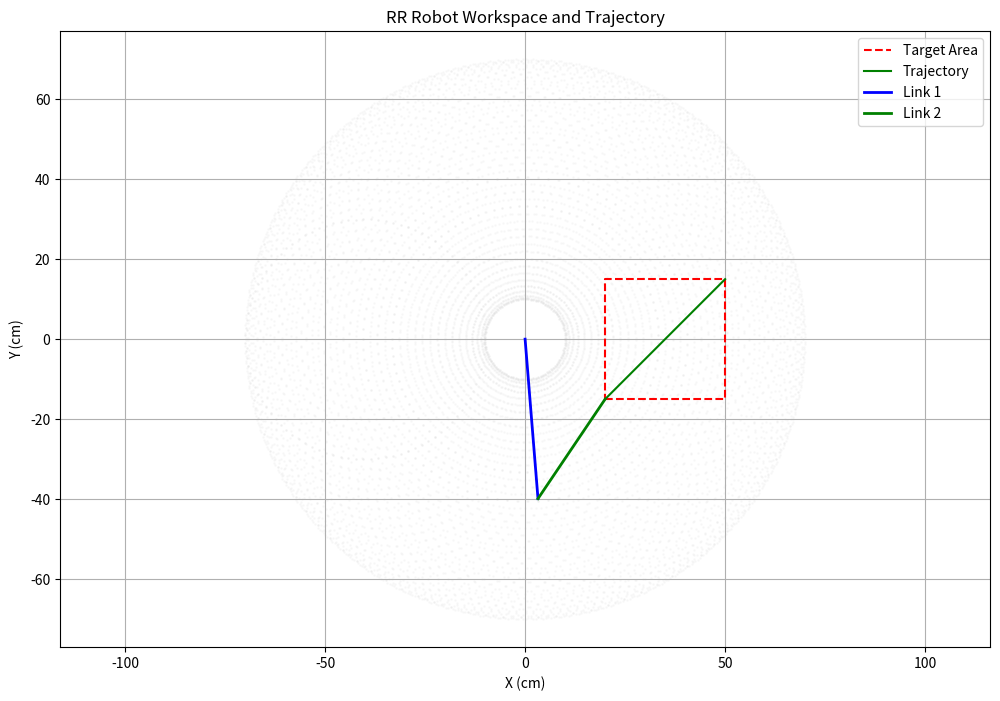
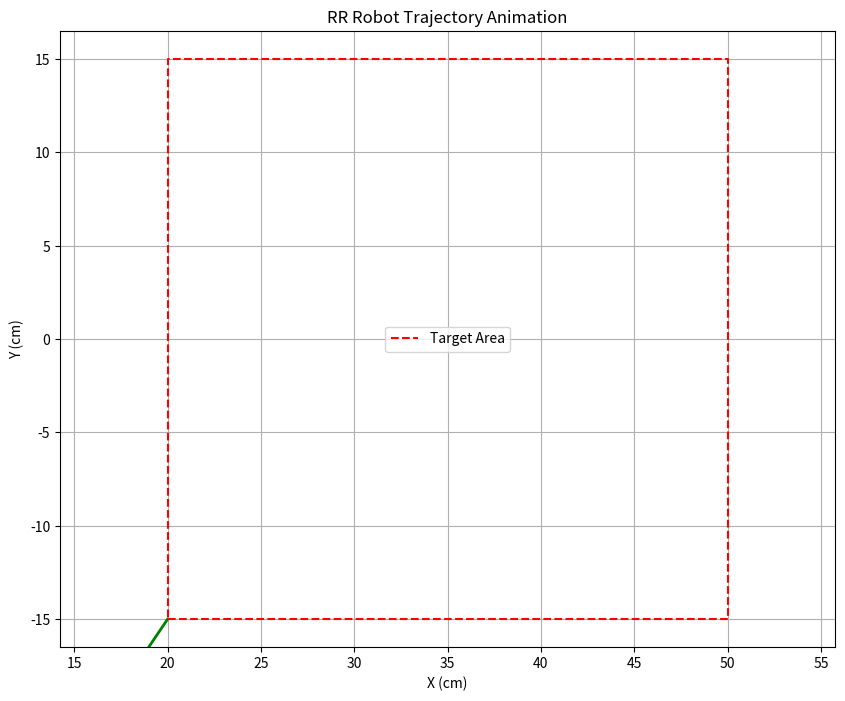

These figures' Python source, in order:
import numpy as np
import matplotlib.pyplot as plt
from mpl_toolkits.mplot3d import Axes3D
import matplotlib.animation as animation

class RRRobot:
    def __init__(self, L1=40, L2=30):
        self.L1 = L1  # Length of first link (cm)
        self.L2 = L2  # Length of second link (cm)
        
    def forward_kinematics(self, theta1, theta2):
        """Calculate end-effector position given joint angles"""
        x = self.L1 * np.cos(theta1) + self.L2 * np.cos(theta1 + theta2)
        y = self.L1 * np.sin(theta1) + self.L2 * np.sin(theta1 + theta2)
        return x, y

    def inverse_kinematics(self, x, y):
        """Calculate joint angles given end-effector position"""
        r = np.sqrt(x**2 + y**2)
        if r > (self.L1 + self.L2) or r < abs(self.L1 - self.L2):
            return None  # Point is unreachable
        
        # Cosine law for theta2
        cos_theta2 = (x**2 + y**2 - self.L1**2 - self.L2**2) / (2 * self.L1 * self.L2)
        theta2 = np.arccos(np.clip(cos_theta2, -1.0, 1.0))
        
        # Calculate theta1
        theta1 = np.arctan2(y, x) - np.arctan2(self.L2 * np.sin(theta2),
                                              self.L1 + self.L2 * np.cos(theta2))
        
        return theta1, theta2

def plot_workspace_and_trajectory():
    # Create figure
    fig = plt.figure(figsize=(12, 8))
    ax = fig.add_subplot(111)
    
    # Initialize robot
    robot = RRRobot()
    
    # Plot workspace boundary
    theta1_range = np.linspace(-np.pi, np.pi, 100)
    theta2_range = np.linspace(-np.pi, np.pi, 100)
    x_points = []
    y_points = []
    
    for theta1 in theta1_range:
        for theta2 in theta2_range:
            x, y = robot.forward_kinematics(theta1, theta2)
            x_points.append(x)
            y_points.append(y)
    
    # Plot workspace points
    ax.scatter(x_points, y_points, c='lightgray', alpha=0.1, s=1)
    
    # Plot target area
    target_x = [20, 50, 50, 20, 20]
    target_y = [-15, -15, 15, 15, -15]
    ax.plot(target_x, target_y, 'r--', label='Target Area')
    
    # Generate trajectory (diagonal line from bottom-left to top-right)
    start_point = (20, -15)  # Bottom-left corner
    end_point = (50, 15)    # Top-right corner
    
    # Generate trajectory points
    num_points = 50
    trajectory_x = np.linspace(start_point[0], end_point[0], num_points)
    trajectory_y = np.linspace(start_point[1], end_point[1], num_points)
    
    # Plot trajectory
    ax.plot(trajectory_x, trajectory_y, 'g-', label='Trajectory')
    
    # Plot robot links for initial position
    theta1, theta2 = robot.inverse_kinematics(start_point[0], start_point[1])
    if theta1 is not None and theta2 is not None:
        # Plot first link
        x1 = robot.L1 * np.cos(theta1)
        y1 = robot.L1 * np.sin(theta1)
        ax.plot([0, x1], [0, y1], 'b-', linewidth=2, label='Link 1')
        
        # Plot second link
        x2, y2 = robot.forward_kinematics(theta1, theta2)
        ax.plot([x1, x2], [y1, y2], 'g-', linewidth=2, label='Link 2')
    
    # Set plot properties
    ax.set_xlabel('X (cm)')
    ax.set_ylabel('Y (cm)')
    ax.set_title('RR Robot Workspace and Trajectory')
    ax.grid(True)
    ax.axis('equal')
    ax.legend()
    
    # Show the plot
    plt.show()

# Plot the workspace and trajectory
plot_workspace_and_trajectory()

# Function to animate robot movement along trajectory
def animate_trajectory():
    robot = RRRobot()
    
    # Create figure for animation
    fig, ax = plt.subplots(figsize=(10, 8))
    ax.set_xlim(-60, 60)
    ax.set_ylim(-60, 60)
    
    # Generate trajectory points
    start_point = (20, -15)
    end_point = (50, 15)
    num_points = 100
    trajectory_x = np.linspace(start_point[0], end_point[0], num_points)
    trajectory_y = np.linspace(start_point[1], end_point[1], num_points)
    
    # Animation update function
    line1, = ax.plot([], [], 'b-', linewidth=2)  # First link
    line2, = ax.plot([], [], 'g-', linewidth=2)  # Second link
    
    def update(frame):
        # Calculate inverse kinematics for current position
        theta1, theta2 = robot.inverse_kinematics(trajectory_x[frame], trajectory_y[frame])
        
        if theta1 is not None and theta2 is not None:
            # Calculate positions for links
            x1 = robot.L1 * np.cos(theta1)
            y1 = robot.L1 * np.sin(theta1)
            x2, y2 = robot.forward_kinematics(theta1, theta2)
            
            # Update link positions
            line1.set_data([0, x1], [0, y1])
            line2.set_data([x1, x2], [y1, y2])
        
        return line1, line2
    
    # Create animation
    ani = animation.FuncAnimation(fig, update, frames=num_points,
                                interval=50, blit=True)
    
    # Plot target area
    target_x = [20, 50, 50, 20, 20]
    target_y = [-15, -15, 15, 15, -15]
    ax.plot(target_x, target_y, 'r--', label='Target Area')
    
    ax.set_xlabel('X (cm)')
    ax.set_ylabel('Y (cm)')
    ax.set_title('RR Robot Trajectory Animation')
    ax.grid(True)
    ax.axis('equal')
    ax.legend()
    
    plt.show()

# Run the animation
animate_trajectory()